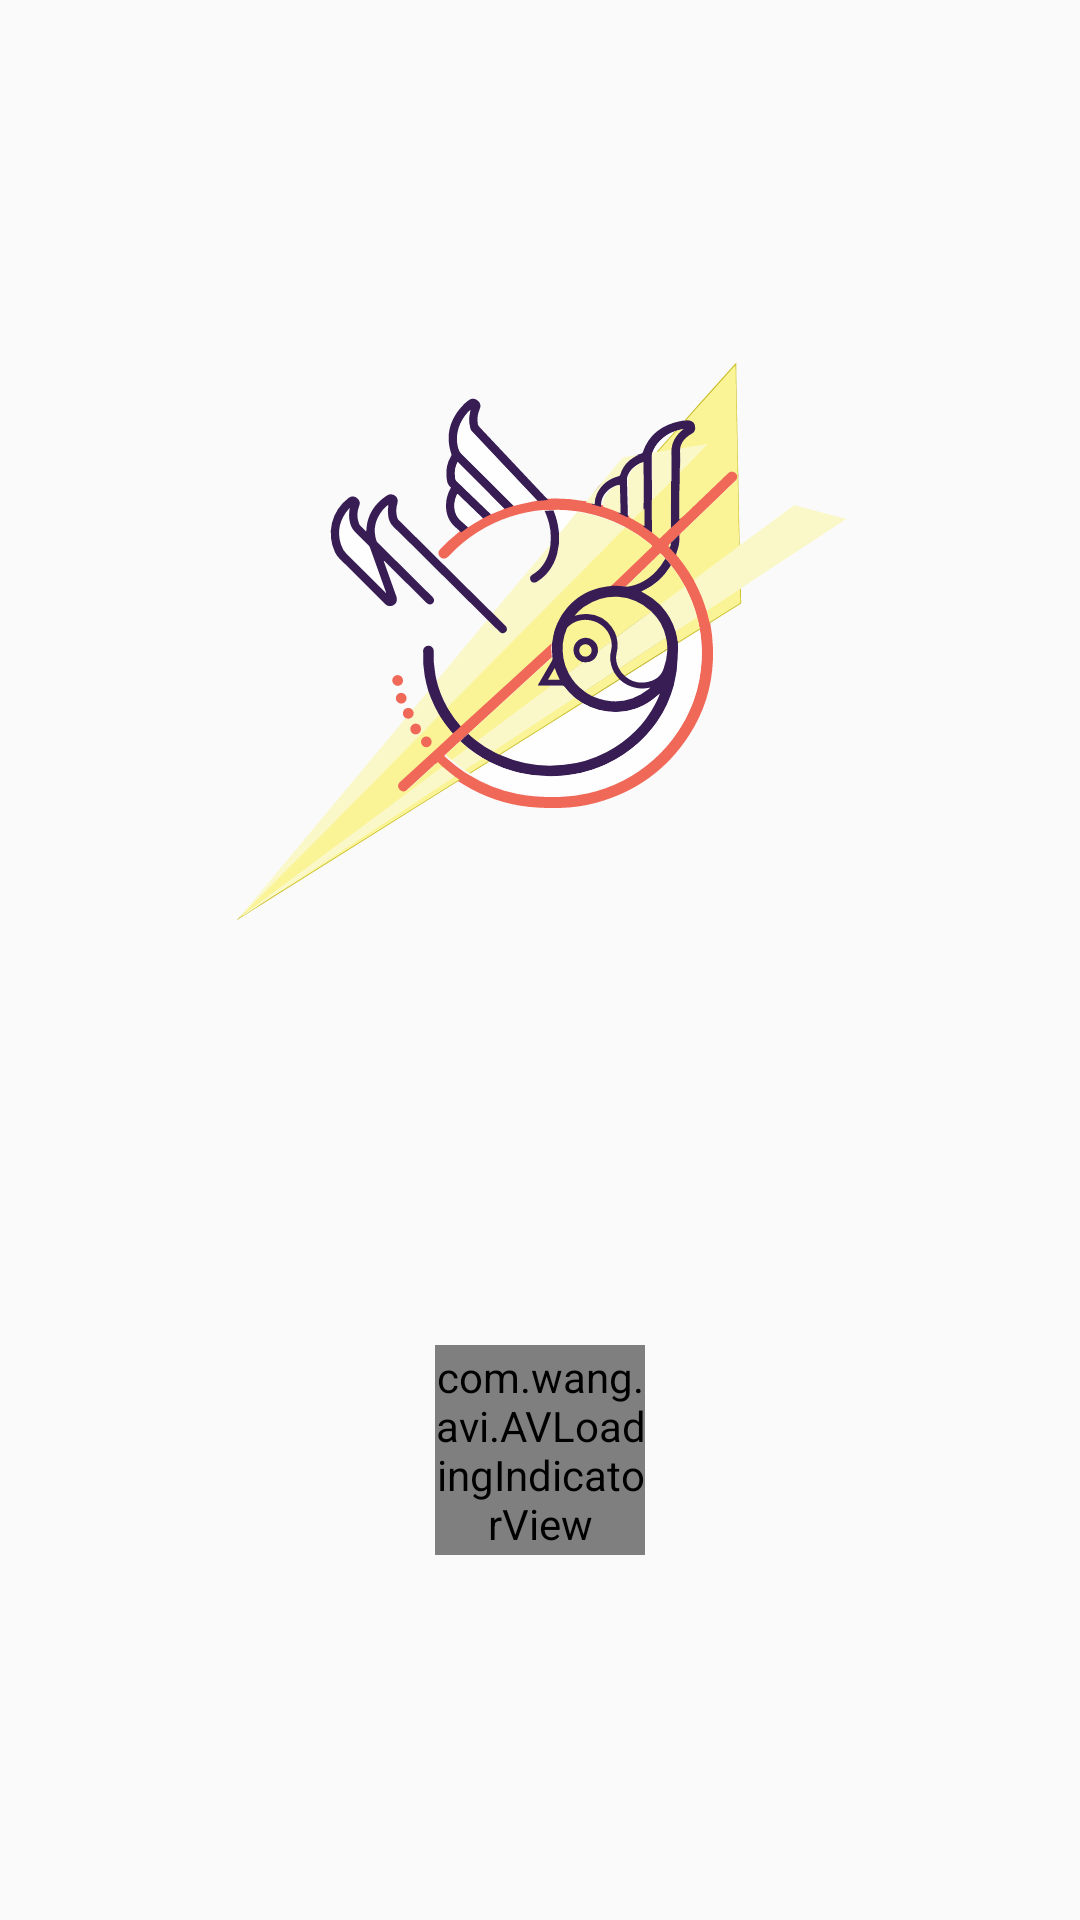

Here is an Android app screen rendered from its layout file. Give the layout XML and the strings, colors and styles it references.
<!-- AndroidManifest.xml: application theme AppTheme -->
<!-- res/layout/activity_splashscreen.xml -->
<?xml version="1.0" encoding="utf-8"?>
<android.support.constraint.ConstraintLayout xmlns:android="http://schemas.android.com/apk/res/android"
    xmlns:app="http://schemas.android.com/apk/res-auto"
    xmlns:tools="http://schemas.android.com/tools"
    android:layout_width="match_parent"
    android:layout_height="match_parent"
    android:background="@drawable/gradient_test"
    tools:context="com.lagotronicsprojects.birdslight.SplashscreenActivity">

    <ImageView
        android:id="@+id/imageView"
        android:layout_width="203dp"
        android:layout_height="313dp"
        android:layout_marginBottom="8dp"
        android:layout_marginEnd="8dp"
        android:layout_marginStart="8dp"
        android:layout_marginTop="8dp"
        android:src="@drawable/bird"
        app:layout_constraintBottom_toBottomOf="parent"
        app:layout_constraintEnd_toEndOf="parent"
        app:layout_constraintHorizontal_bias="0.503"
        app:layout_constraintStart_toStartOf="parent"
        app:layout_constraintTop_toTopOf="parent"
        app:layout_constraintVertical_bias="0.159" />

    
    

    <com.wang.avi.AVLoadingIndicatorView
        android:id="@+id/avi"
        android:layout_width="70dp"
        android:layout_height="70dp"
        android:layout_marginBottom="32dp"
        android:layout_marginEnd="8dp"
        android:layout_marginStart="8dp"
        android:layout_marginTop="8dp"
        app:indicatorName="BallSpinFadeLoaderIndicator"
        app:layout_constraintBottom_toBottomOf="parent"
        app:layout_constraintEnd_toEndOf="parent"
        app:layout_constraintStart_toStartOf="parent"
        app:layout_constraintTop_toBottomOf="@+id/imageView"
        app:layout_constraintVertical_bias="0.438" />


</android.support.constraint.ConstraintLayout>
<!-- resources referenced by this layout -->
<resources>
  <!-- drawable a (drawable) -->
  <vector xmlns:android="http://schemas.android.com/apk/res/android"
      android:width="100dp"
      android:height="100dp"
      android:viewportWidth="24.0"
      android:viewportHeight="24.0">
      <path
          android:name="outline"
          android:pathData="M20.84,4.61a5.5,5.5 0,0 0,-7.78 0L12,5.67l-1.06,-1.06a5.5,5.5 0,0 0,-7.78 7.78l1.06,1.06L12,21.23l7.78,-7.78 1.06,-1.06a5.5,5.5 0,0 0,0 -7.78z"
          android:strokeLineCap="round"
          android:strokeColor="#5D5D5D"
          android:fillColor="#00000000"
          android:strokeWidth="2"
          android:strokeLineJoin="round"/>
  </vector>
  <!-- drawable bird: vector/xml drawable (drawable, 39059 chars, omitted) -->
  <style name="AppTheme" parent="Theme.AppCompat.Light.NoActionBar">
          
          <item name="colorPrimary">@color/colorPrimary</item>
          <item name="colorPrimaryDark">@color/colorPrimaryDark</item>
          <item name="colorAccent">@color/colorAccent</item>
          <item name="android:statusBarColor">@color/colorStatus</item>
  
  
  
          
      </style>
  <color name="colorPrimary">#3F51B5</color>
  <color name="colorPrimaryDark">#303F9F</color>
  <color name="colorAccent">#FF4081</color>
  <color name="colorStatus">#5A5050</color>
</resources>
